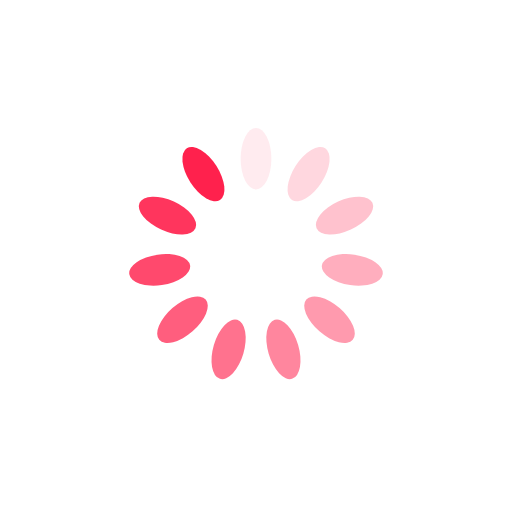
t = 0.00 s
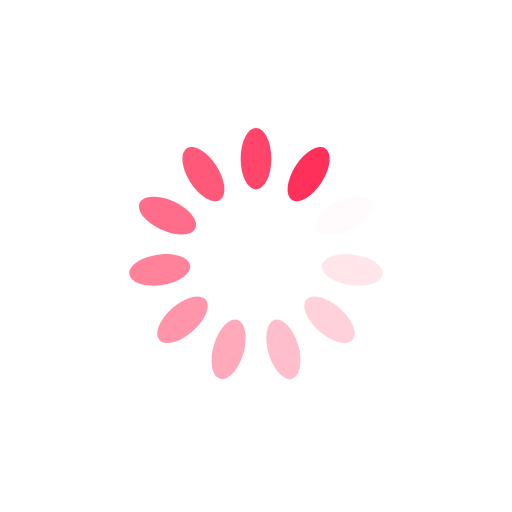
t = 0.20 s
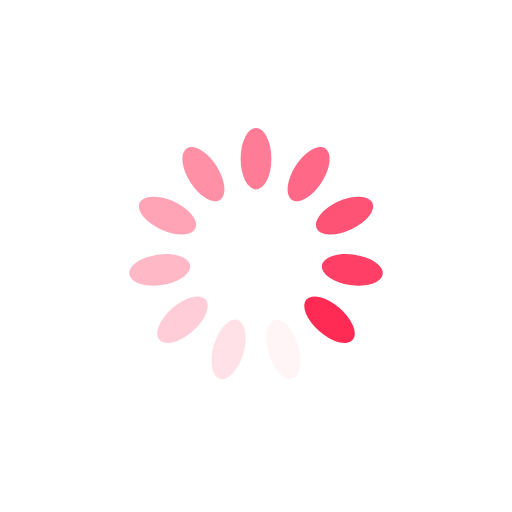
t = 0.40 s
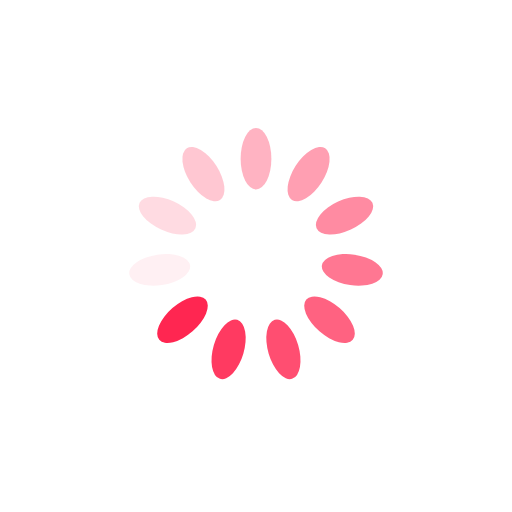
t = 0.60 s

The animated SVG that drew these frames (rendered in a browser with its animation timeline set to each time). Animation: 11 SMIL elements (animate=11); one cycle of 0.80 s, repeats indefinitely.

<?xml version="1.0" encoding="utf-8"?>
<svg xmlns="http://www.w3.org/2000/svg" xmlns:xlink="http://www.w3.org/1999/xlink" style="margin: auto; background: none; display: block; shape-rendering: auto;" width="200px" height="200px" viewBox="0 0 100 100" preserveAspectRatio="xMidYMid">
<g transform="rotate(0 50 50)">
  <rect x="47" y="25" rx="3" ry="6" width="6" height="12" fill="#ff214d">
    <animate attributeName="opacity" values="1;0" keyTimes="0;1" dur="0.8s" begin="-0.7272727272727273s" repeatCount="indefinite"></animate>
  </rect>
</g><g transform="rotate(32.72727272727273 50 50)">
  <rect x="47" y="25" rx="3" ry="6" width="6" height="12" fill="#ff214d">
    <animate attributeName="opacity" values="1;0" keyTimes="0;1" dur="0.8s" begin="-0.6545454545454545s" repeatCount="indefinite"></animate>
  </rect>
</g><g transform="rotate(65.45454545454545 50 50)">
  <rect x="47" y="25" rx="3" ry="6" width="6" height="12" fill="#ff214d">
    <animate attributeName="opacity" values="1;0" keyTimes="0;1" dur="0.8s" begin="-0.5818181818181818s" repeatCount="indefinite"></animate>
  </rect>
</g><g transform="rotate(98.18181818181819 50 50)">
  <rect x="47" y="25" rx="3" ry="6" width="6" height="12" fill="#ff214d">
    <animate attributeName="opacity" values="1;0" keyTimes="0;1" dur="0.8s" begin="-0.509090909090909s" repeatCount="indefinite"></animate>
  </rect>
</g><g transform="rotate(130.9090909090909 50 50)">
  <rect x="47" y="25" rx="3" ry="6" width="6" height="12" fill="#ff214d">
    <animate attributeName="opacity" values="1;0" keyTimes="0;1" dur="0.8s" begin="-0.43636363636363634s" repeatCount="indefinite"></animate>
  </rect>
</g><g transform="rotate(163.63636363636363 50 50)">
  <rect x="47" y="25" rx="3" ry="6" width="6" height="12" fill="#ff214d">
    <animate attributeName="opacity" values="1;0" keyTimes="0;1" dur="0.8s" begin="-0.36363636363636365s" repeatCount="indefinite"></animate>
  </rect>
</g><g transform="rotate(196.36363636363637 50 50)">
  <rect x="47" y="25" rx="3" ry="6" width="6" height="12" fill="#ff214d">
    <animate attributeName="opacity" values="1;0" keyTimes="0;1" dur="0.8s" begin="-0.2909090909090909s" repeatCount="indefinite"></animate>
  </rect>
</g><g transform="rotate(229.0909090909091 50 50)">
  <rect x="47" y="25" rx="3" ry="6" width="6" height="12" fill="#ff214d">
    <animate attributeName="opacity" values="1;0" keyTimes="0;1" dur="0.8s" begin="-0.21818181818181817s" repeatCount="indefinite"></animate>
  </rect>
</g><g transform="rotate(261.8181818181818 50 50)">
  <rect x="47" y="25" rx="3" ry="6" width="6" height="12" fill="#ff214d">
    <animate attributeName="opacity" values="1;0" keyTimes="0;1" dur="0.8s" begin="-0.14545454545454545s" repeatCount="indefinite"></animate>
  </rect>
</g><g transform="rotate(294.54545454545456 50 50)">
  <rect x="47" y="25" rx="3" ry="6" width="6" height="12" fill="#ff214d">
    <animate attributeName="opacity" values="1;0" keyTimes="0;1" dur="0.8s" begin="-0.07272727272727272s" repeatCount="indefinite"></animate>
  </rect>
</g><g transform="rotate(327.27272727272725 50 50)">
  <rect x="47" y="25" rx="3" ry="6" width="6" height="12" fill="#ff214d">
    <animate attributeName="opacity" values="1;0" keyTimes="0;1" dur="0.8s" begin="0s" repeatCount="indefinite"></animate>
  </rect>
</g>
<!-- [ldio] generated by https://loading.io/ --></svg>